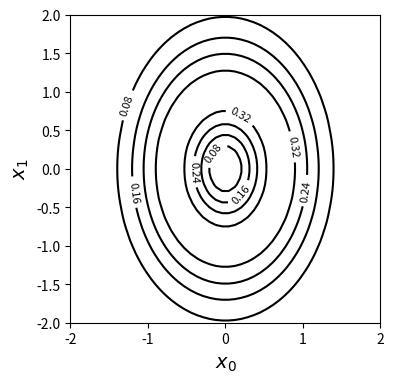

Reproduce this figure in Python.
import numpy as np
import matplotlib.pyplot as plt
from mpl_toolkits.mplot3d import Axes3D

def f3(x0, x1):
    r = 2 * x0**2 + x1**2
    ans = r * np.exp(-r)
    return ans

xn = 50
x0 = np.linspace(-2, 2, xn)
x1 = np.linspace(-2, 2, xn)

y = np.zeros((len(x0), len(x1)))

for i0 in range(xn):
    for i1 in range (xn):
        y[i1, i0] = f3(x0[i0], x1[i1])

xx0, xx1 = np.meshgrid(x0, x1)

plt.figure(figsize=(4, 4))
cont = plt.contour(xx0, xx1, y, 5, colors='black')
cont.clabel(fmt='%3.2f', fontsize=8)
plt.xlabel('$x_0$', fontsize=14)
plt.ylabel('$x_1$', fontsize=14)
plt.show()
